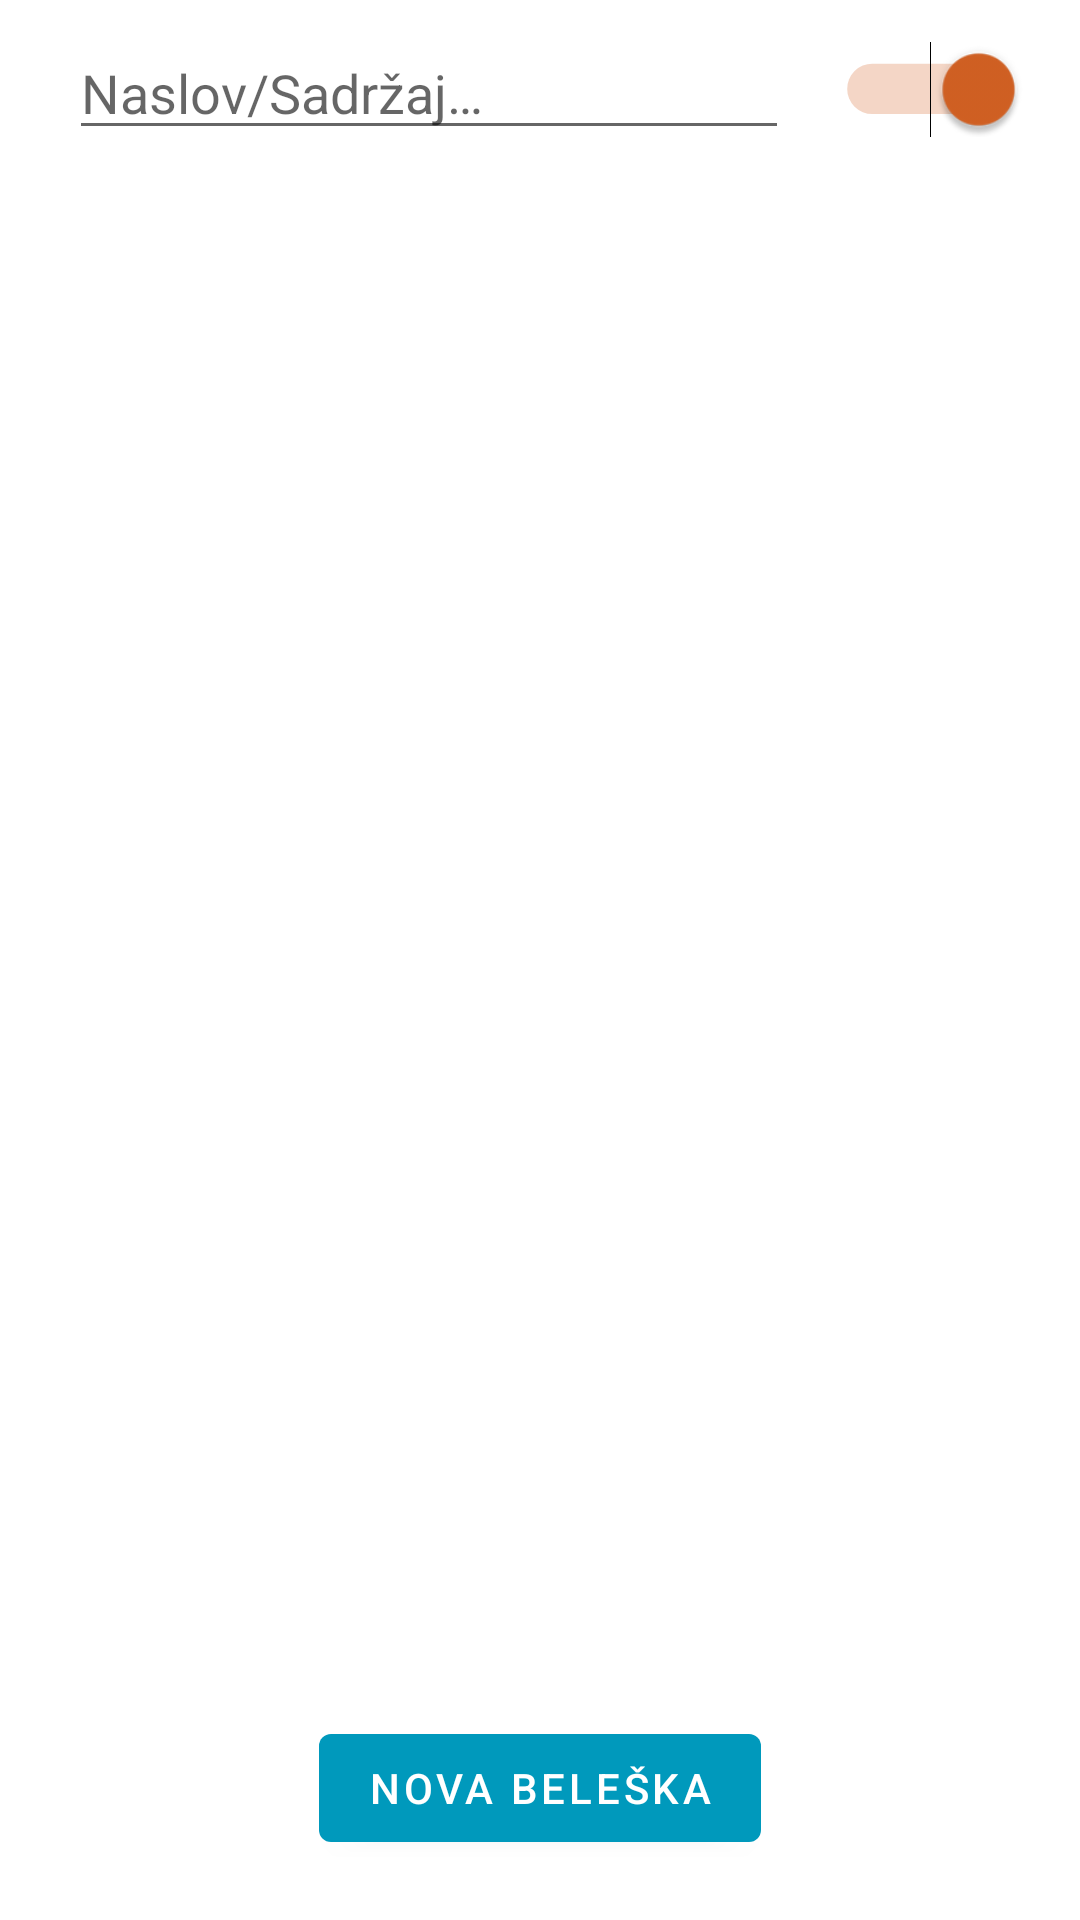

Here is an Android app screen rendered from its layout file. Give the layout XML and the strings, colors and styles it references.
<!-- AndroidManifest.xml: application theme Theme.StudentHelper -->
<!-- res/layout/fragment_notes.xml -->
<?xml version="1.0" encoding="utf-8"?>
<androidx.constraintlayout.widget.ConstraintLayout xmlns:android="http://schemas.android.com/apk/res/android"
    xmlns:tools="http://schemas.android.com/tools"
    android:layout_width="match_parent"
    android:layout_height="match_parent"
    xmlns:app="http://schemas.android.com/apk/res-auto">

    <LinearLayout
        android:id="@+id/topSearchLayout"
        android:layout_width="match_parent"
        android:layout_height="wrap_content"
        app:layout_constraintTop_toTopOf="parent"
        app:layout_constraintEnd_toEndOf="parent"
        app:layout_constraintStart_toStartOf="parent"
        app:layout_constraintBottom_toTopOf="@+id/notesRecycler"
        android:orientation="horizontal"
        android:gravity="center"
        android:paddingTop="10dp"
        android:paddingBottom="20dp">

        <EditText
            android:id="@+id/noteSearchEditText"
            android:layout_width="240dp"
            android:layout_height="40dp"
            android:hint="@string/search_note_hint"
            android:layout_marginEnd="10dp">
        </EditText>

        <Switch
            android:id="@+id/archiveSwitch"
            android:layout_width="wrap_content"
            android:layout_height="wrap_content"
            android:layout_marginStart="10dp"
            android:checked="true"
            android:scaleX="1.2"
            android:scaleY="1.2"
            tools:ignore="UseSwitchCompatOrMaterialXml">
        </Switch>
    </LinearLayout>

    <androidx.recyclerview.widget.RecyclerView
        android:id="@+id/notesRecycler"
        android:layout_width="match_parent"
        android:layout_height="0dp"
        app:layout_constraintEnd_toEndOf="parent"
        app:layout_constraintStart_toStartOf="parent"
        app:layout_constraintTop_toBottomOf="@+id/topSearchLayout"
        app:layout_constraintBottom_toTopOf="@+id/newNoteButton"
        android:layout_marginBottom="10dp">
    </androidx.recyclerview.widget.RecyclerView>

    <Button
        android:id="@+id/newNoteButton"
        android:layout_width="wrap_content"
        android:layout_height="wrap_content"
        android:text="@string/new_note"
        app:layout_constraintBottom_toBottomOf="parent"
        app:layout_constraintEnd_toEndOf="parent"
        app:layout_constraintStart_toStartOf="parent"
        app:layout_constraintTop_toBottomOf="@+id/notesRecycler"
        android:layout_marginBottom="20dp">
    </Button>

</androidx.constraintlayout.widget.ConstraintLayout>
<!-- resources referenced by this layout -->
<resources>
  <string name="new_note">Nova Beleška</string>
  <string name="search_note_hint">Naslov/Sadržaj…</string>
  <style name="Theme.StudentHelper" parent="Theme.MaterialComponents.DayNight.DarkActionBar">
          
          <item name="colorPrimary">@color/blue</item>
          <item name="colorPrimaryVariant">@color/blue_dark</item>
          <item name="colorOnPrimary">@color/white</item>
          
          <item name="colorSecondary">@color/orange</item>
          <item name="colorSecondaryVariant">@color/orange_second</item>
          <item name="colorOnSecondary">@color/black</item>
          
          <item name="android:statusBarColor" tools:targetApi="l">?attr/colorPrimaryVariant</item>
          
      </style>
  <color name="blue">#0099BC</color>
  <color name="blue_dark">#005C71</color>
  <color name="white">#FFFFFFFF</color>
  <color name="orange">#D36123</color>
  <color name="orange_second">#C85313</color>
  <color name="black">#FF000000</color>
</resources>
